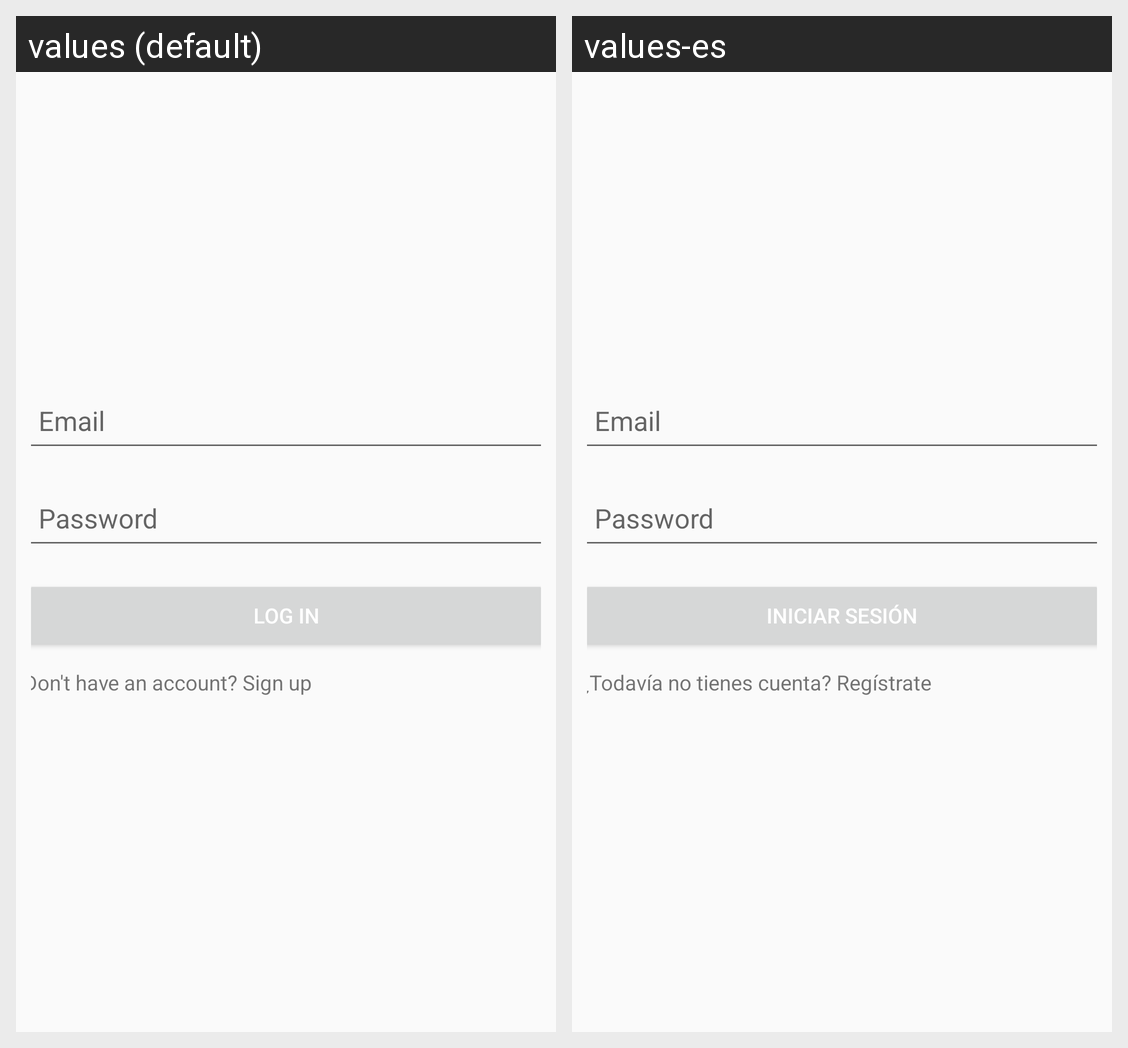

Locale-by-locale string values for the Android screen shown in this grid:
Android screen res/layout/activity_login.xml rendered under 2 locales, left to right: values (default), values-es. Device: Nexus 5 (rendered at 1080×1920; each locale shown at half size, 540×960, under a caption strip naming it); theme Theme.Naruto.
Strings drawn on this screen, with the default value and each locale's value (text and hints the layout hard-codes, and strings that could not be matched under every locale, appear in the picture but are not listed):

email
  values: Email
  values-es: Email

password
  values: Password
  values-es: Password

login
  values: Log in
  values-es: Iniciar sesión

dont_count
  values: Don't have an account? Sign up
  values-es: ¿Todavía no tienes cuenta? Regístrate
